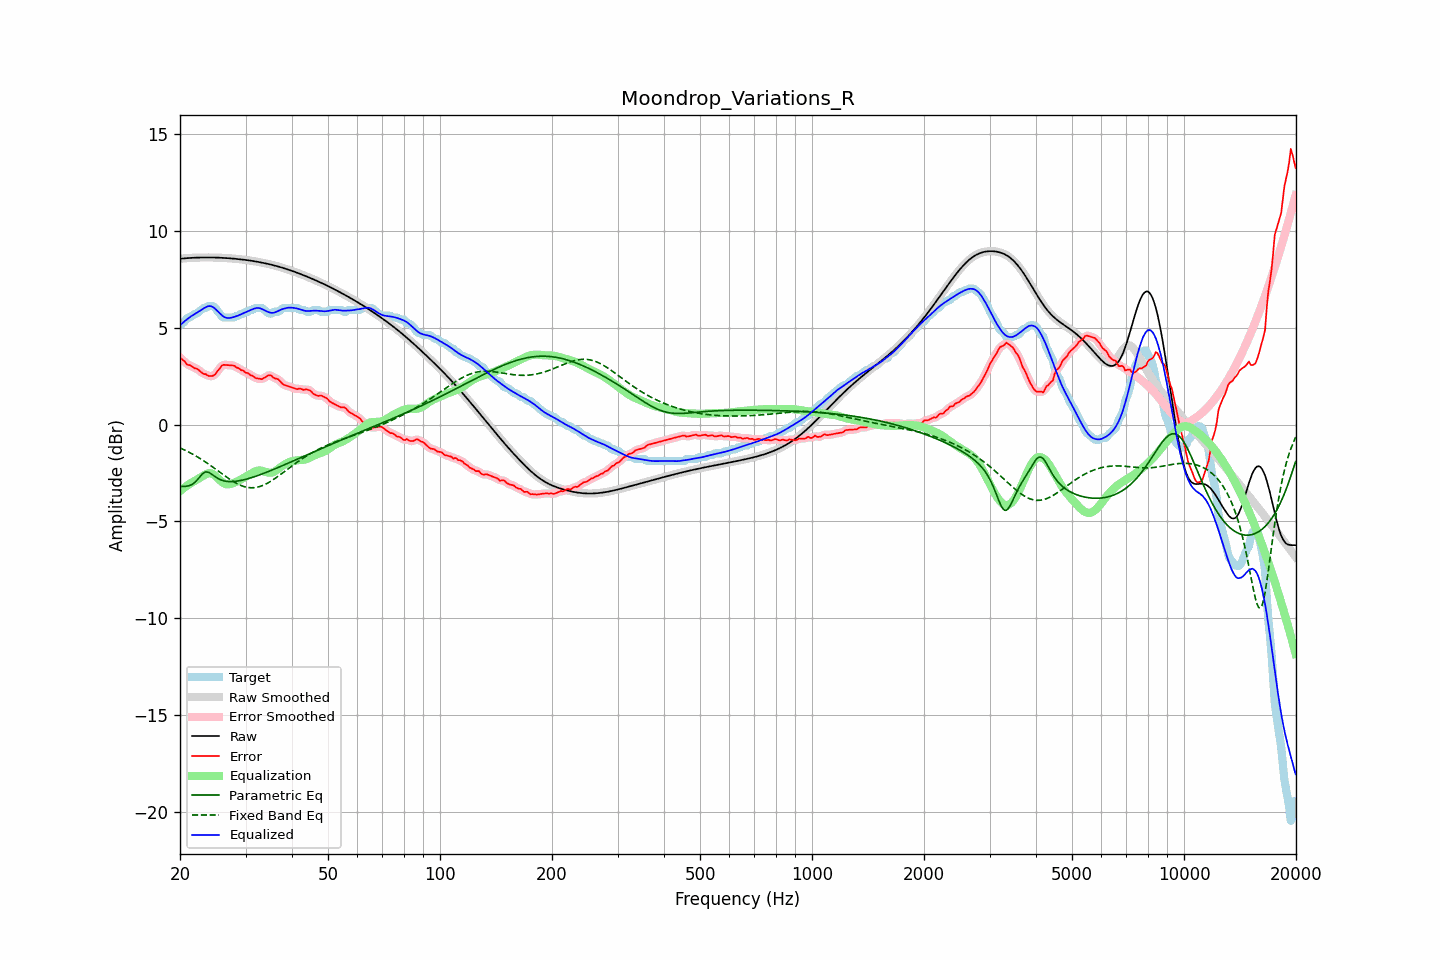

Values plotted in this chart, from the file beside it:
frequency, raw, error, smoothed, error_smoothed, equalization, parametric_eq, fixed_band_eq, equalized_raw, equalized_smoothed, target
20.00, 8.55, 3.43, 8.55, 3.45, -3.43, -3.19, -1.21, 5.12, 5.12, 5.12
20.20, 8.56, 3.39, 8.56, 3.37, -3.36, -3.20, -1.25, 5.19, 5.19, 5.17
20.40, 8.57, 3.32, 8.57, 3.30, -3.30, -3.20, -1.28, 5.27, 5.27, 5.25
20.61, 8.57, 3.25, 8.57, 3.23, -3.24, -3.19, -1.32, 5.34, 5.34, 5.32
20.81, 8.58, 3.12, 8.58, 3.15, -3.18, -3.19, -1.36, 5.40, 5.40, 5.46
21.02, 8.59, 3.07, 8.59, 3.09, -3.12, -3.17, -1.40, 5.47, 5.47, 5.52
21.23, 8.59, 3.07, 8.59, 3.05, -3.06, -3.15, -1.45, 5.53, 5.53, 5.52
21.44, 8.60, 3.02, 8.60, 3.01, -3.01, -3.11, -1.49, 5.59, 5.59, 5.58
21.66, 8.60, 2.97, 8.60, 2.97, -2.96, -3.07, -1.54, 5.64, 5.64, 5.64
21.87, 8.60, 2.90, 8.60, 2.92, -2.92, -3.00, -1.58, 5.69, 5.69, 5.71
22.09, 8.61, 2.89, 8.61, 2.88, -2.87, -2.93, -1.63, 5.74, 5.74, 5.72
22.31, 8.61, 2.86, 8.61, 2.84, -2.82, -2.83, -1.68, 5.79, 5.79, 5.75
22.54, 8.61, 2.78, 8.61, 2.79, -2.77, -2.73, -1.73, 5.84, 5.84, 5.83
22.76, 8.61, 2.71, 8.61, 2.71, -2.72, -2.63, -1.78, 5.90, 5.90, 5.90
22.99, 8.62, 2.65, 8.62, 2.66, -2.66, -2.54, -1.83, 5.95, 5.95, 5.96
23.22, 8.62, 2.60, 8.62, 2.61, -2.61, -2.49, -1.89, 6.00, 6.00, 6.02
23.45, 8.62, 2.60, 8.62, 2.58, -2.57, -2.44, -1.94, 6.05, 6.05, 6.02
23.69, 8.62, 2.54, 8.62, 2.54, -2.53, -2.46, -2.00, 6.09, 6.09, 6.08
23.92, 8.62, 2.50, 8.62, 2.51, -2.51, -2.47, -2.06, 6.11, 6.11, 6.12
24.16, 8.62, 2.50, 8.62, 2.49, -2.51, -2.53, -2.11, 6.11, 6.11, 6.12
24.40, 8.62, 2.50, 8.62, 2.50, -2.54, -2.58, -2.17, 6.08, 6.08, 6.12
24.65, 8.61, 2.54, 8.61, 2.54, -2.58, -2.64, -2.23, 6.03, 6.03, 6.08
24.89, 8.61, 2.59, 8.61, 2.61, -2.65, -2.70, -2.29, 5.96, 5.96, 6.02
25.14, 8.61, 2.72, 8.61, 2.70, -2.73, -2.75, -2.35, 5.88, 5.88, 5.89
25.39, 8.61, 2.82, 8.61, 2.82, -2.81, -2.80, -2.41, 5.80, 5.80, 5.78
25.65, 8.60, 2.91, 8.60, 2.93, -2.89, -2.84, -2.48, 5.71, 5.71, 5.69
25.91, 8.60, 3.04, 8.60, 3.01, -2.96, -2.88, -2.54, 5.64, 5.64, 5.56
26.16, 8.59, 3.08, 8.59, 3.07, -3.02, -2.90, -2.60, 5.57, 5.57, 5.52
26.43, 8.59, 3.07, 8.59, 3.08, -3.06, -2.92, -2.66, 5.53, 5.53, 5.52
26.69, 8.58, 3.07, 8.58, 3.07, -3.08, -2.93, -2.72, 5.50, 5.50, 5.52
26.96, 8.58, 3.06, 8.58, 3.06, -3.09, -2.94, -2.77, 5.49, 5.49, 5.52
27.23, 8.57, 3.06, 8.57, 3.06, -3.08, -2.95, -2.83, 5.49, 5.49, 5.52
27.50, 8.57, 3.05, 8.57, 3.06, -3.06, -2.95, -2.88, 5.51, 5.51, 5.52
27.77, 8.56, 3.04, 8.56, 3.04, -3.03, -2.94, -2.93, 5.53, 5.53, 5.52
28.05, 8.55, 3.02, 8.55, 3.00, -2.99, -2.94, -2.98, 5.56, 5.56, 5.53
28.33, 8.54, 2.94, 8.54, 2.97, -2.96, -2.93, -3.03, 5.58, 5.58, 5.60
28.62, 8.53, 2.92, 8.53, 2.91, -2.92, -2.91, -3.07, 5.61, 5.61, 5.62
28.90, 8.53, 2.88, 8.53, 2.87, -2.88, -2.90, -3.11, 5.65, 5.65, 5.64
29.19, 8.52, 2.80, 8.52, 2.83, -2.83, -2.88, -3.15, 5.69, 5.69, 5.71
29.48, 8.51, 2.79, 8.51, 2.77, -2.78, -2.87, -3.18, 5.72, 5.72, 5.72
29.78, 8.50, 2.74, 8.50, 2.73, -2.73, -2.85, -3.21, 5.76, 5.76, 5.76
30.08, 8.49, 2.67, 8.49, 2.69, -2.69, -2.82, -3.23, 5.80, 5.80, 5.82
30.38, 8.47, 2.66, 8.47, 2.64, -2.64, -2.80, -3.25, 5.84, 5.84, 5.82
30.68, 8.46, 2.60, 8.46, 2.60, -2.59, -2.78, -3.26, 5.87, 5.87, 5.86
30.99, 8.45, 2.53, 8.45, 2.56, -2.54, -2.75, -3.26, 5.91, 5.91, 5.92
31.30, 8.44, 2.52, 8.44, 2.50, -2.49, -2.73, -3.26, 5.94, 5.94, 5.92
31.61, 8.42, 2.46, 8.42, 2.45, -2.45, -2.70, -3.26, 5.97, 5.97, 5.97
31.93, 8.41, 2.39, 8.41, 2.41, -2.41, -2.67, -3.25, 6.00, 6.00, 6.02
32.24, 8.40, 2.38, 8.40, 2.38, -2.38, -2.64, -3.24, 6.01, 6.01, 6.02
32.57, 8.38, 2.37, 8.38, 2.35, -2.37, -2.61, -3.21, 6.01, 6.01, 6.02
32.89, 8.37, 2.35, 8.37, 2.35, -2.38, -2.58, -3.19, 5.99, 5.99, 6.02
33.22, 8.35, 2.34, 8.35, 2.36, -2.39, -2.55, -3.16, 5.96, 5.96, 6.01
33.55, 8.33, 2.39, 8.33, 2.38, -2.42, -2.52, -3.13, 5.92, 5.92, 5.95
33.89, 8.32, 2.44, 8.32, 2.44, -2.44, -2.49, -3.09, 5.87, 5.87, 5.88
34.23, 8.30, 2.49, 8.30, 2.49, -2.46, -2.46, -3.05, 5.84, 5.84, 5.81
34.57, 8.28, 2.54, 8.28, 2.53, -2.48, -2.42, -3.00, 5.80, 5.80, 5.74
34.92, 8.26, 2.54, 8.26, 2.53, -2.49, -2.39, -2.95, 5.77, 5.77, 5.72
35.27, 8.24, 2.51, 8.24, 2.50, -2.48, -2.36, -2.90, 5.76, 5.76, 5.73
35.62, 8.22, 2.42, 8.22, 2.44, -2.46, -2.32, -2.85, 5.76, 5.76, 5.80
35.97, 8.20, 2.38, 8.20, 2.39, -2.42, -2.29, -2.79, 5.78, 5.78, 5.82
... 635 more rows
